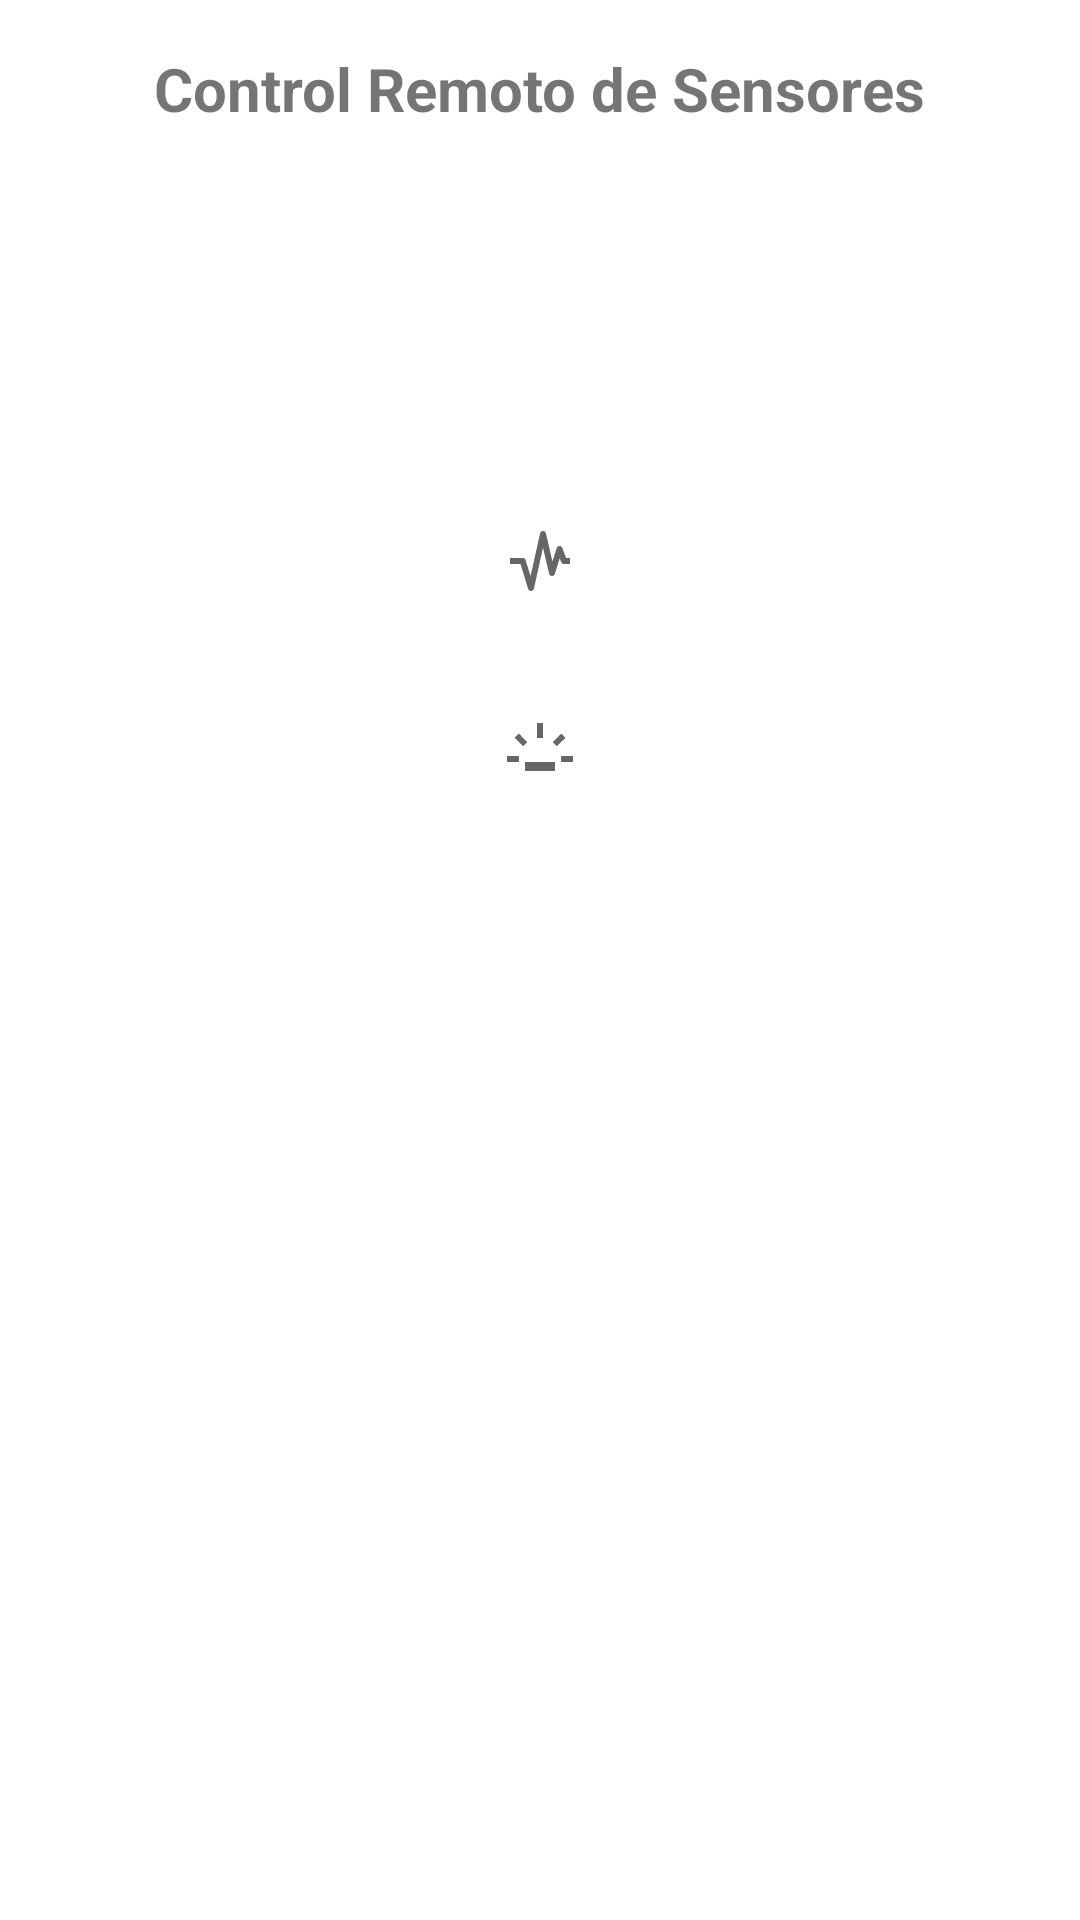

Reconstruct the res/layout file that produces this screen, plus the resources it refers to.
<!-- AndroidManifest.xml: application theme Theme.IntelliHome -->
<!-- res/layout/controls_activity.xml -->
<?xml version="1.0" encoding="utf-8"?>
<RelativeLayout xmlns:android="http://schemas.android.com/apk/res/android"
    android:layout_width="match_parent"
    android:layout_height="match_parent"
    android:padding="16dp">

    
    <TextView
        android:id="@+id/tv_title"
        android:layout_width="wrap_content"
        android:layout_height="wrap_content"
        android:text="Control Remoto de Sensores"
        android:textSize="20sp"
        android:textStyle="bold"
        android:layout_centerHorizontal="true"
        android:layout_marginBottom="24dp"/>

    
    <ImageButton
        android:id="@+id/btn_humidity_temperature"
        android:layout_width="wrap_content"
        android:layout_height="wrap_content"
        android:src="@drawable/ic_humidity"
        android:contentDescription="Sensor de Humedad y Temperatura"
        android:layout_below="@id/tv_title"
        android:layout_centerHorizontal="true"
        android:layout_marginTop="16dp"
        android:background="?attr/selectableItemBackground"
        android:padding="12dp"/>

    
    <ImageButton
        android:id="@+id/btn_flame_sensor"
        android:layout_width="wrap_content"
        android:layout_height="wrap_content"
        android:src="@drawable/ic_flame"
        android:contentDescription="Sensor de Llama"
        android:layout_below="@id/btn_humidity_temperature"
        android:layout_centerHorizontal="true"
        android:layout_marginTop="16dp"
        android:background="?attr/selectableItemBackground"
        android:padding="12dp"/>

    
    <ImageButton
        android:id="@+id/btn_earthquake_sensor"
        android:layout_width="wrap_content"
        android:layout_height="wrap_content"
        android:src="@drawable/ic_earthquake"
        android:contentDescription="Sensor de Sismo"
        android:layout_below="@id/btn_flame_sensor"
        android:layout_centerHorizontal="true"
        android:layout_marginTop="16dp"
        android:background="?attr/selectableItemBackground"
        android:padding="12dp"/>

    
    <ImageButton
        android:id="@+id/btn_photoresistor"
        android:layout_width="wrap_content"
        android:layout_height="wrap_content"
        android:src="@drawable/ic_photoresistor"
        android:contentDescription="Fotoresistencia"
        android:layout_below="@id/btn_earthquake_sensor"
        android:layout_centerHorizontal="true"
        android:layout_marginTop="16dp"
        android:background="?attr/selectableItemBackground"
        android:padding="12dp"/>

</RelativeLayout>
<!-- resources referenced by this layout -->
<resources>
  <!-- drawable ic_earthquake (drawable) -->
  <vector xmlns:android="http://schemas.android.com/apk/res/android"
      android:width="24dp"
      android:height="24dp"
      android:viewportWidth="960"
      android:viewportHeight="960"
      android:tint="?attr/colorControlNormal">
      <path
          android:fillColor="@android:color/white"
          android:pathData="M361,880Q347,880 336.5,872.5Q326,865 322,852L220,520L80,520L80,440L250,440Q263,440 273.5,447.5Q284,455 288,468L354,683L481,112Q484,98 495,89Q506,80 520,80Q534,80 545,88.5Q556,97 559,111L646,487L702,308Q706,295 716.5,287.5Q727,280 740,280Q753,280 763,287Q773,294 778,306L828,440L880,440L880,520L800,520Q787,520 777,513Q767,506 762,494L743,443L678,652Q674,665 663,673Q652,681 638,680Q624,679 614,670.5Q604,662 601,649L520,301L399,849Q396,863 385.5,871Q375,879 361,880Z"/>
  </vector>
  <!-- drawable ic_photoresistor (drawable) -->
  <vector xmlns:android="http://schemas.android.com/apk/res/android"
      android:width="24dp"
      android:height="24dp"
      android:viewportWidth="960"
      android:viewportHeight="960"
      android:tint="?attr/colorControlNormal">
      <path
          android:fillColor="@android:color/white"
          android:pathData="M40,600L40,520L200,520L200,600L40,600ZM254,390L141,277L197,220L310,334L254,390ZM280,720L280,600L680,600L680,720L280,720ZM440,280L440,80L520,80L520,280L440,280ZM706,390L650,334L763,221L820,277L706,390ZM760,600L760,520L920,520L920,600L760,600Z"/>
  </vector>
  <style name="Theme.IntelliHome" parent="Theme.MaterialComponents.DayNight.NoActionBar">
          
          <item name="colorPrimary">@color/purple_500</item>
          <item name="colorPrimaryVariant">@color/purple_700</item>
          <item name="colorOnPrimary">@color/white</item>
          
          <item name="colorSecondary">@color/teal_200</item>
          <item name="colorSecondaryVariant">@color/teal_700</item>
          <item name="colorOnSecondary">@color/black</item>
          
          <item name="android:statusBarColor">?attr/colorPrimaryVariant</item>
          
      </style>
  <!-- not gathered from this repository: default colours our renderer supplied (Android Studio template values) -->
  <color name="purple_500">#FF6200EE</color>
  <color name="purple_700">#FF3700B3</color>
  <color name="teal_200">#FF03DAC5</color>
  <color name="teal_700">#FF018786</color>
  <color name="black">#FF000000</color>
  <color name="white">#FFFFFFFF</color>
</resources>
